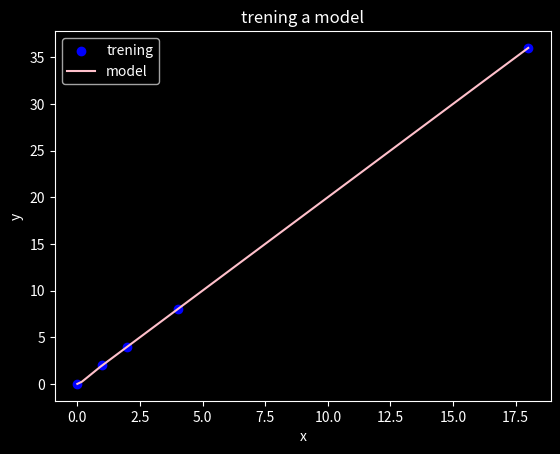

This figure's Python source:
import numpy as np
import matplotlib.pyplot as plt

#ilość neuonów w warstwie ukrytej, stąd też kształt macierzy dla wag i biasów
hidden_neurons = 10

weights_hidden = np.random.rand(hidden_neurons) - 0.5
bias_hidden = np.random.rand(hidden_neurons) - 0.5
weight_output = np.random.rand(hidden_neurons) - 0.5
bias_output = np.random.rand() - 0.5

#aktywacja dla neuronów w warstwie ukrytej
def relu(x):
    return np.maximum(0, x)

def loss(y, y_pred):
    return np.mean((y - y_pred) ** 2)

def predict(x):
    out = np.zeros((x.shape[0],1))
    k = 0
    for i in x:
        hidden_layer_output = relu(i * weights_hidden + bias_hidden)
        out[k] = np.sum(hidden_layer_output * weight_output) + bias_output
        k += 1

    return out.T


def train(x, y, lr=0.001, epochs=3000):
    global weights_hidden, bias_hidden, weight_output, bias_output
    for epoch in range(epochs):
        for i in range(len(x)):
            #forward prop
            hidden_layer_output = relu(x[i] * weights_hidden + bias_hidden)
            y_pred = np.sum(hidden_layer_output * weight_output) + bias_output

            error = y_pred - y[i]

            #backward prop
            grad_weight_output = hidden_layer_output * error
            grad_bias_output = error
            grad_weights_hidden = x[i] * error * weight_output * (hidden_layer_output > 0) #prosta aktywacja
            grad_bias_hidden = error * weight_output * (hidden_layer_output > 0)  #prosta aktywacja

            weight_output -= lr * grad_weight_output
            bias_output -= lr * grad_bias_output
            weights_hidden -= lr * grad_weights_hidden
            bias_hidden -= lr * grad_bias_hidden
        if epoch % 300 == 0:
            y_preds = np.array(predict(x))
            print(f"Epoch {epoch}: Loss = {loss(y, y_preds)}")

def model_plot(x, y, predict):
    plt.style.use('dark_background')

    x_args = np.linspace(min(x), max(x), 200).reshape(-1, 1)
    y_args = predict(x_args).flatten()
    plt.scatter(x, y, color='blue', label='trening')
    plt.plot(x_args, y_args, color='pink', label='model')

    plt.xlabel('x')
    plt.ylabel('y')
    plt.title('trening a model')
    plt.legend()
    plt.show()


if __name__ == "__main__":
    print("kw")
    x_train = np.array([0, 2, 1, 4, 18])
    y_train = np.array([0, 4, 2, 8, 36])

    train(x_train, y_train)

    x_test = np.array([1, 8, 5, 14])

    predictions = predict(x_test)
    print(predictions)

    model_plot(x_train, y_train, predict)
